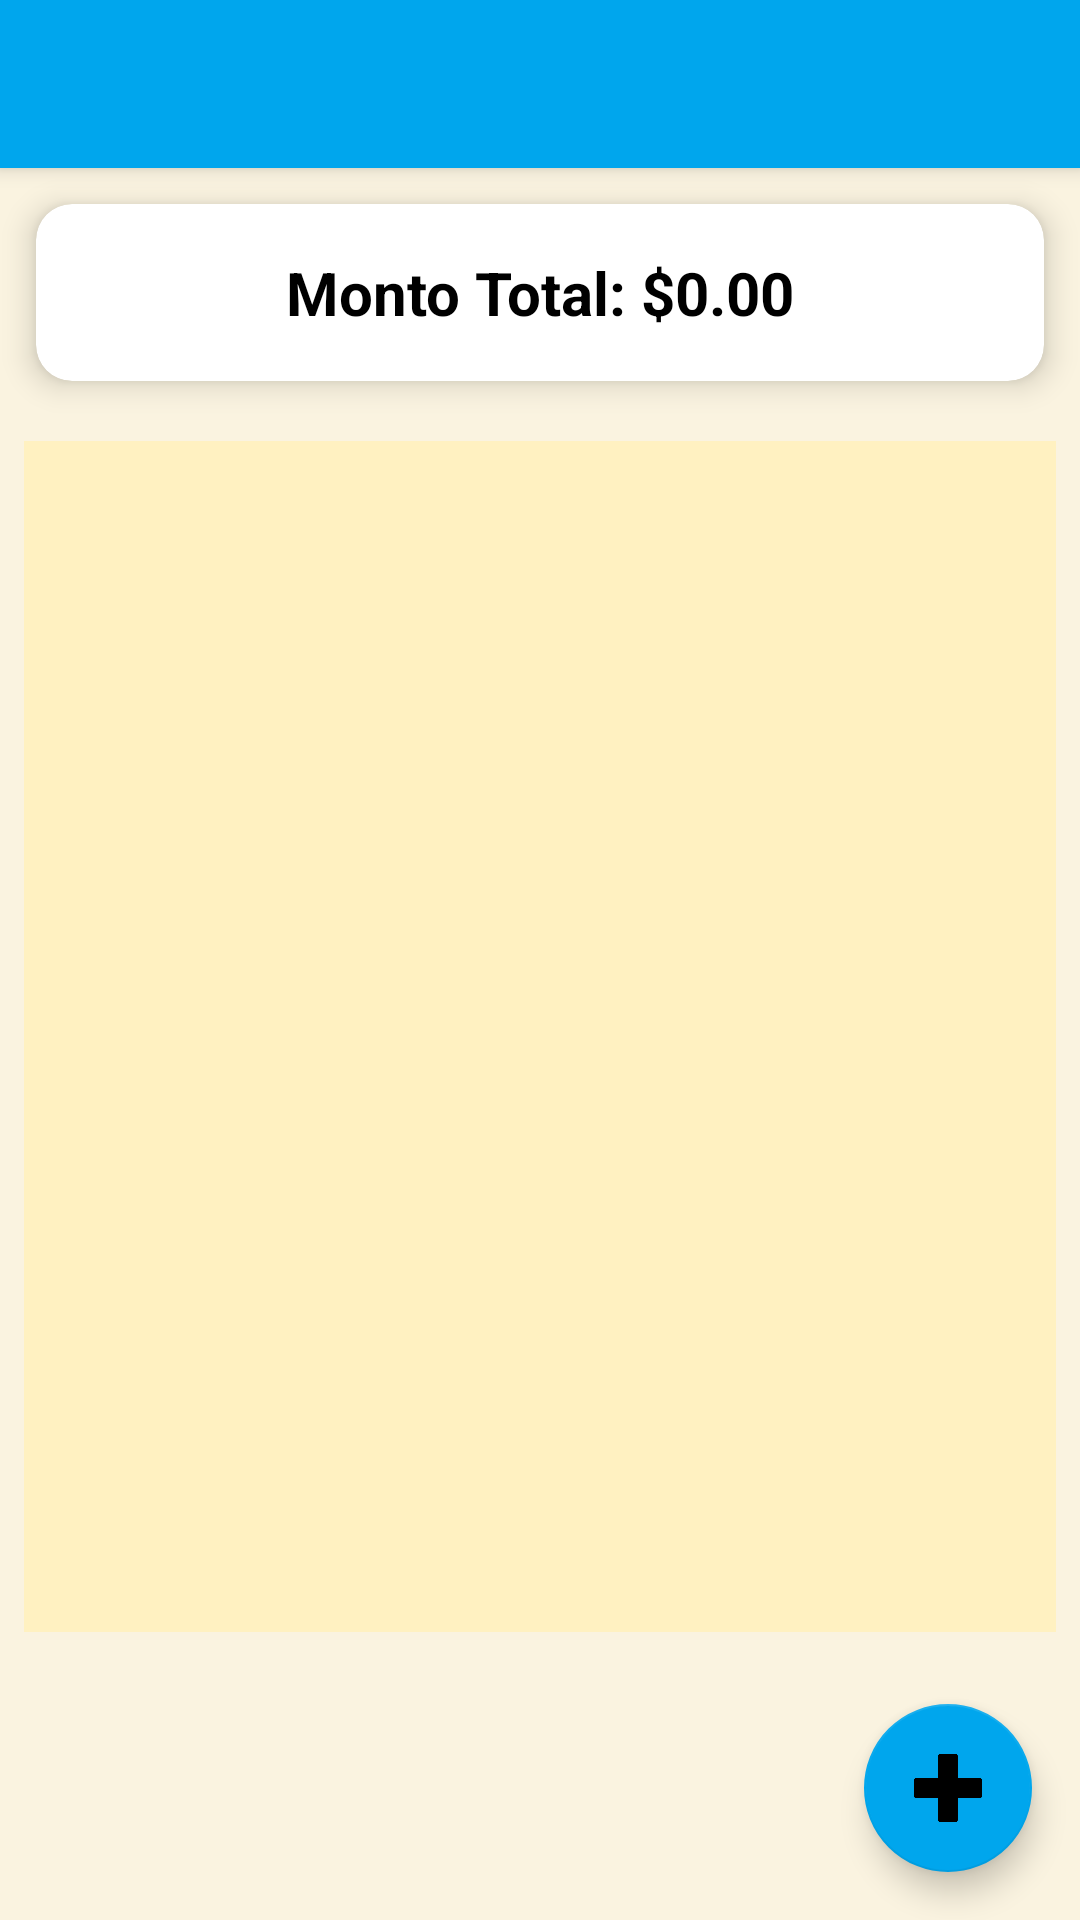

This screen was rendered from an Android layout file. Write that file and the resources it references.
<!-- AndroidManifest.xml: application theme Theme.TravelMate -->
<!-- res/layout/activity_group_expenses.xml -->
<RelativeLayout xmlns:android="http://schemas.android.com/apk/res/android"
    xmlns:app="http://schemas.android.com/apk/res-auto"
    android:layout_width="match_parent"
    android:layout_height="match_parent"
    android:background="@color/background_color">

    
    <androidx.appcompat.widget.Toolbar
        android:id="@+id/toolbarGroupExpenses"
        android:layout_width="match_parent"
        android:layout_height="?attr/actionBarSize"
        android:background="@color/primary_color"
        android:title="Gastos del Grupo"
        android:titleTextColor="@color/white"
        android:elevation="4dp" />

    
    <androidx.cardview.widget.CardView
        android:id="@+id/cardTotalAmount"
        android:layout_width="match_parent"
        android:layout_height="wrap_content"
        android:layout_below="@id/toolbarGroupExpenses"
        android:layout_margin="12dp"
        app:cardCornerRadius="12dp"
        app:cardElevation="6dp"
        android:background="@color/card_background_color">

        <TextView
            android:id="@+id/tvTotalAmount"
            android:layout_width="match_parent"
            android:layout_height="wrap_content"
            android:gravity="center"
            android:padding="16dp"
            android:text="Monto Total: $0.00"
            android:textColor="@color/text_primary"
            android:textSize="20sp"
            android:textStyle="bold" />
    </androidx.cardview.widget.CardView>

    
    <TextView
        android:id="@+id/tvNoExpenses"
        android:layout_width="match_parent"
        android:layout_height="wrap_content"
        android:layout_below="@id/cardTotalAmount"
        android:layout_above="@id/fabAddExpense"
        android:gravity="center"
        android:text="No hay gastos en este grupo"
        android:textSize="16sp"
        android:textStyle="italic"
        android:visibility="gone"
        android:layout_margin="16dp"
        android:textColor="@color/text_secondary" />

    
    <androidx.recyclerview.widget.RecyclerView
        android:id="@+id/recyclerViewExpenses"
        android:layout_width="match_parent"
        android:layout_height="match_parent"
        android:layout_below="@id/cardTotalAmount"
        android:layout_above="@id/fabAddExpense"
        android:layout_margin="8dp"
        android:background="@color/card_background_color" />

    
    <com.google.android.material.floatingactionbutton.FloatingActionButton
        android:id="@+id/fabAddExpense"
        android:layout_width="wrap_content"
        android:layout_height="wrap_content"
        android:layout_alignParentEnd="true"
        android:layout_alignParentBottom="true"
        android:layout_margin="16dp"
        android:src="@drawable/ic_add"
        android:tint="@color/white"
        app:backgroundTint="@color/button_primary"
        android:contentDescription="Agregar gasto"
        android:elevation="8dp" />
</RelativeLayout>
<!-- resources referenced by this layout -->
<resources>
  <color name="background_color">#FAF3E0</color>
  <color name="button_primary">#00A6ED</color>
  <color name="card_background_color">#FFF1C1</color>
  <color name="primary_color">#00A6ED</color>
  <color name="text_primary">#000000</color>
  <color name="text_secondary">#5A5A5A</color>
  <color name="white">#FFFFFF</color>
  <!-- drawable ic_add: png bitmap (drawable, 17580 bytes) -->
  <style name="Theme.TravelMate" parent="Theme.MaterialComponents.DayNight.NoActionBar">
          
          <item name="colorPrimary">@color/purple_500</item>
          <item name="colorPrimaryDark">@color/purple_700</item>
          <item name="colorAccent">@color/teal_200</item>
          <item name="colorOnPrimary">@android:color/white</item>
  
          
          <item name="android:windowBackground">@color/beige</item>
  
  
          
          <item name="windowActionBar">false</item>
          <item name="windowNoTitle">true</item>
  
          
          <item name="materialButtonStyle">@style/Widget.MaterialComponents.Button</item>
          <item name="android:textViewStyle">@style/Widget.MaterialComponents.TextView</item>
      </style>
  <color name="purple_500">#00A6ED</color>
  <color name="purple_700">#005A9E</color>
  <color name="teal_200">#03DAC5</color>
  <color name="beige">#FFF1C1</color>
</resources>
